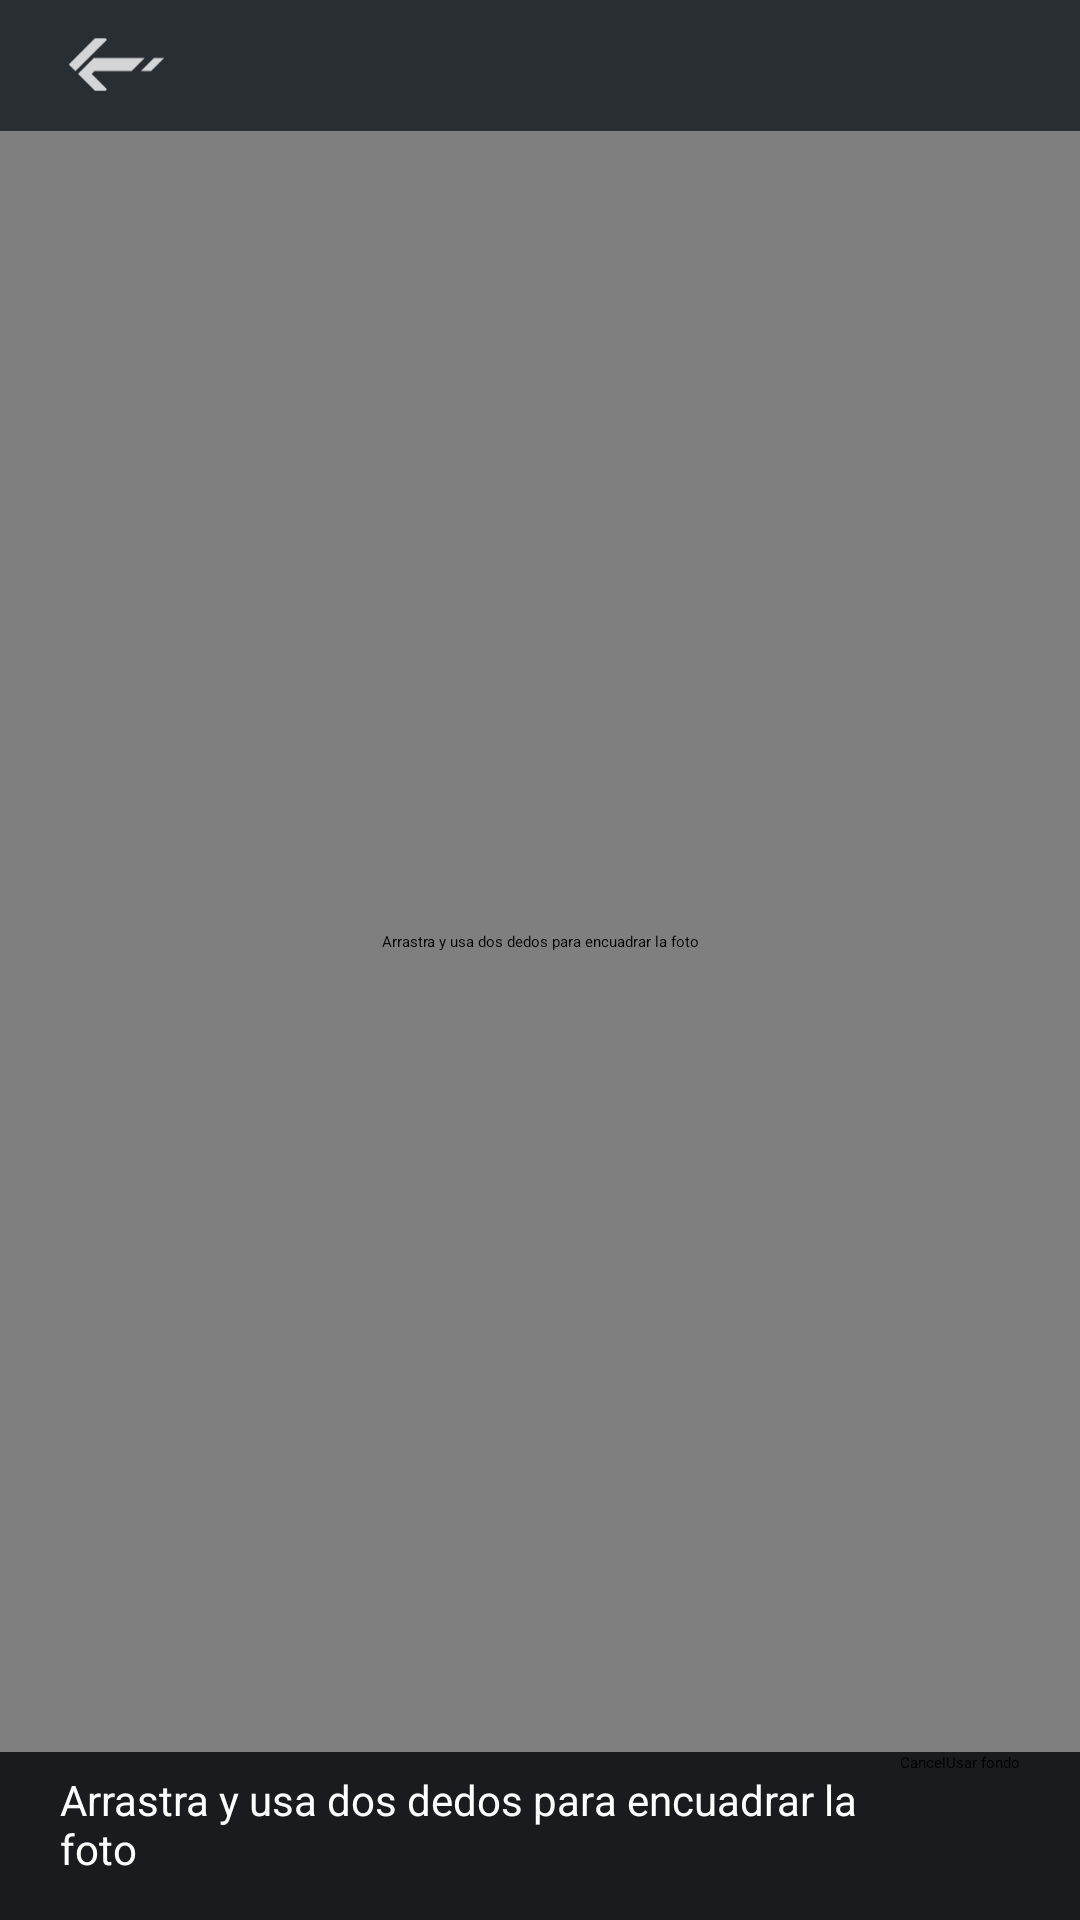

The Android layout XML behind this screen, and the referenced resources:
<!-- AndroidManifest.xml: application theme Theme.GoldenMousePro -->
<!-- res/layout/gamespace_wallpaper_crop.xml -->
<?xml version="1.0" encoding="utf-8"?>
<LinearLayout android:orientation="vertical" android:background="#ff191b1e" android:layout_width="fill_parent" android:layout_height="fill_parent"
  xmlns:android="http://schemas.android.com/apk/res/android">
    <include layout="@layout/shark_settings_ir4s_toolbar_layout" />
    <FrameLayout android:layout_width="fill_parent" android:layout_height="0.0dip" android:layout_weight="1.0">
        <com.TryJeanPc.goldenmouse.sharksettings.WallpaperCropView android:id="@id/wallpaper_crop_view" android:layout_width="fill_parent" android:layout_height="fill_parent" android:contentDescription="@string/wallpaper_crop_instructions" />
        <ProgressBar android:layout_gravity="center" android:id="@id/wallpaper_crop_progress" android:layout_width="48.0dip" android:layout_height="48.0dip" android:contentDescription="@string/wallpaper_loading" />
    </FrameLayout>
    <LinearLayout android:gravity="center_vertical" android:paddingBottom="8.0dip" android:layout_width="fill_parent" android:layout_height="wrap_content" android:paddingHorizontal="20.0dip">
        <TextView android:textSize="14.0sp" android:textColor="#ffffffff" android:layout_width="0.0dip" android:layout_height="wrap_content" android:text="@string/wallpaper_crop_instructions" android:layout_weight="1.0" />
        <Button android:id="@id/wallpaper_crop_cancel" android:layout_width="wrap_content" android:layout_height="48.0dip" android:text="@android:string/cancel" />
        <Button android:id="@id/wallpaper_crop_confirm" android:layout_width="wrap_content" android:layout_height="48.0dip" android:text="@string/wallpaper_crop_confirm" />
    </LinearLayout>
</LinearLayout>
<!-- res/layout/shark_settings_ir4s_toolbar_layout.xml (included above) -->
<?xml version="1.0" encoding="utf-8"?>
<RelativeLayout android:background="@drawable/shark_settings_ir4s_toolbar_background" android:layout_width="fill_parent" android:layout_height="@dimen/shark_settings_gxd_dimen_120"
  xmlns:android="http://schemas.android.com/apk/res/android">
    <RelativeLayout android:id="@id/shark_settings_ir4s_toolbar_back_container" android:layout_width="wrap_content" android:layout_height="@dimen/shark_settings_gxd_dimen_118">
        <ImageView android:id="@id/shark_settings_ir4s_toolbar_back_image" android:layout_width="@dimen/shark_settings_gxd_dimen_108" android:layout_height="@dimen/shark_settings_gxd_dimen_72" android:src="@drawable/shark_settings_ir4s_toolbar_back_icon" android:layout_centerVertical="true" android:layout_marginStart="@dimen/shark_settings_gxd_dimen_44" />
        <View android:id="@id/shark_settings_ir4s_toolbar_back_hotspot" android:layout_width="@dimen/shark_settings_gxd_dimen_194" android:layout_height="fill_parent" android:layout_alignParentStart="true" />
    </RelativeLayout>
    <TextView android:textAppearance="@style/shark_settings_gxd_textappearance_toolbartitle" android:ellipsize="end" android:gravity="start|center" android:id="@id/shark_settings_ir4s_toolbar_title" android:layout_width="wrap_content" android:layout_height="fill_parent" android:textDirection="locale" android:layout_toStartOf="@id/shark_settings_ir4s_toolbar_style_container" android:layout_toEndOf="@id/shark_settings_ir4s_toolbar_back_container" />
    <FrameLayout android:id="@id/shark_settings_ir4s_toolbar_style_container" android:layout_width="wrap_content" android:layout_height="fill_parent" android:layout_alignParentEnd="true" />
</RelativeLayout>
<!-- resources referenced by this layout -->
<resources>
  <dimen name="shark_settings_gxd_dimen_108">39.26999dip</dimen>
  <dimen name="shark_settings_gxd_dimen_118">42.909973dip</dimen>
  <dimen name="shark_settings_gxd_dimen_120">43.639984dip</dimen>
  <dimen name="shark_settings_gxd_dimen_194">70.54999dip</dimen>
  <dimen name="shark_settings_gxd_dimen_44">16.0dip</dimen>
  <dimen name="shark_settings_gxd_dimen_72">26.179993dip</dimen>
  <!-- drawable shark_settings_ir4s_toolbar_back_icon (drawable) -->
  <?xml version="1.0" encoding="utf-8"?>
  <vector android:height="72.0dip" android:width="108.0dip" android:viewportWidth="108.0" android:viewportHeight="72.0"
    xmlns:android="http://schemas.android.com/apk/res/android">
      <path android:fillColor="@color/shark_settings_ir4s_text_l1_dark" android:pathData="M27.471,44.442L41.913,30H88.48L76.48,42H42.613L39.979,44.633L53.971,58.625L52.597,60H43.029L27.471,44.442ZM19,35.971L25.138,42.109L46.428,20.818L46.449,20.839L53.971,13.317L52.655,12H42.971L19,35.971ZM96.965,30L84.965,42H94.352L106.352,30H96.965Z" android:fillAlpha="0.8" android:fillType="evenOdd" />
  </vector>
  <!-- drawable shark_settings_ir4s_toolbar_background (drawable) -->
  <?xml version="1.0" encoding="utf-8"?>
  <shape android:shape="rectangle"
    xmlns:android="http://schemas.android.com/apk/res/android">
      <solid android:color="@color/shark_settings_gxd_bg_l2_dark" />
      <size android:height="@dimen/shark_settings_gxd_dimen_120" android:width="@dimen/shark_settings_gxd_dimen_1080" />
  </shape>
  <string name="wallpaper_crop_confirm">Usar fondo</string>
  <string name="wallpaper_crop_instructions">Arrastra y usa dos dedos para encuadrar la foto</string>
  <string name="wallpaper_loading">Procesando fotografía</string>
  <color name="shark_settings_ir4s_text_l1_dark">#ffffffff</color>
  <color name="shark_settings_gxd_bg_l2_dark">#ff282e32</color>
  <dimen name="shark_settings_gxd_dimen_1080">392.72656dip</dimen>
</resources>
